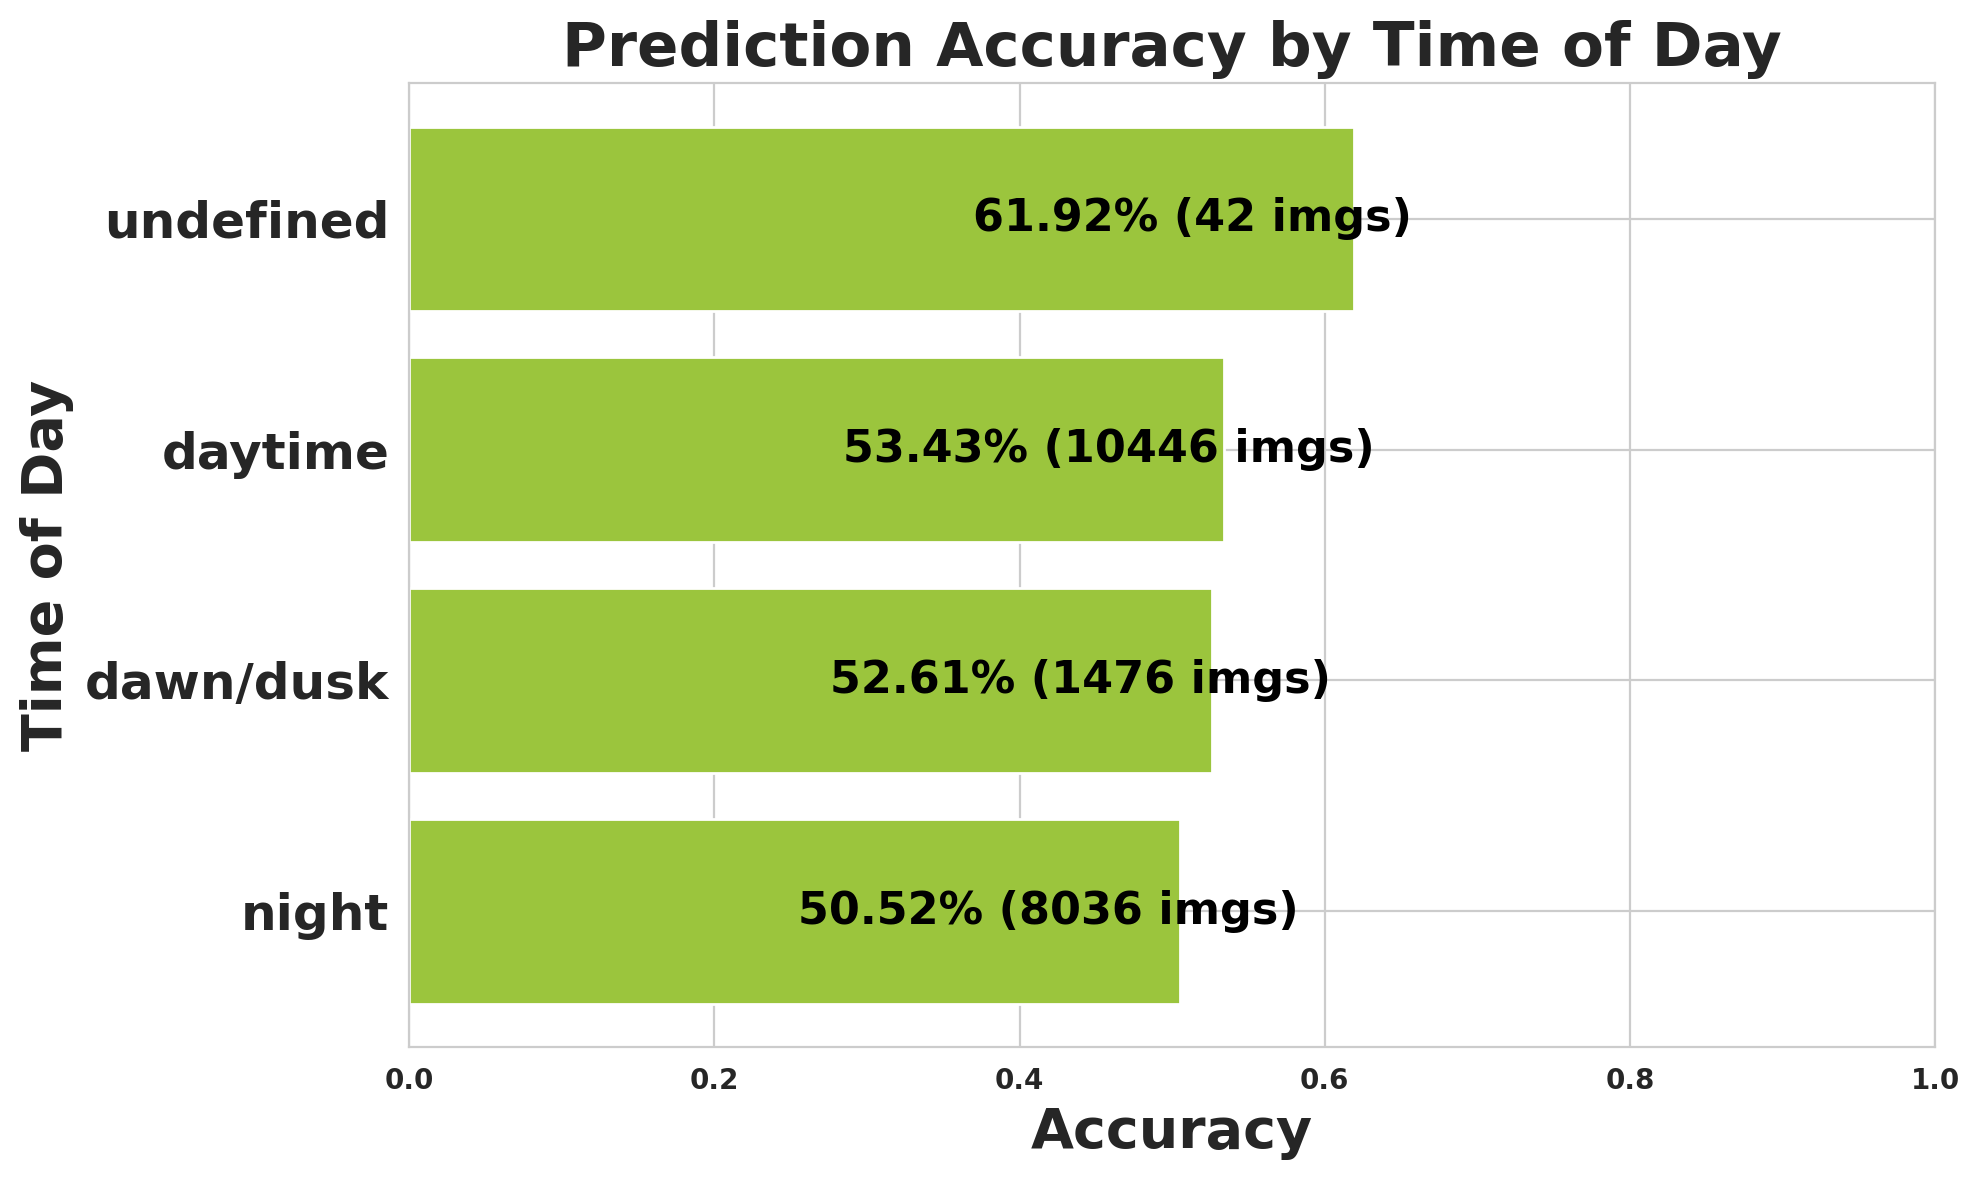

Data behind this chart, as committed beside it:
timeofday, images, expected, matched, missed, accuracy
night, 8036, 131707, 66536, 65171, 0.5052
dawn/dusk, 1476, 28884, 15195, 13689, 0.5261
daytime, 10446, 206835, 110508, 96327, 0.5343
undefined, 42, 302, 187, 115, 0.6192
